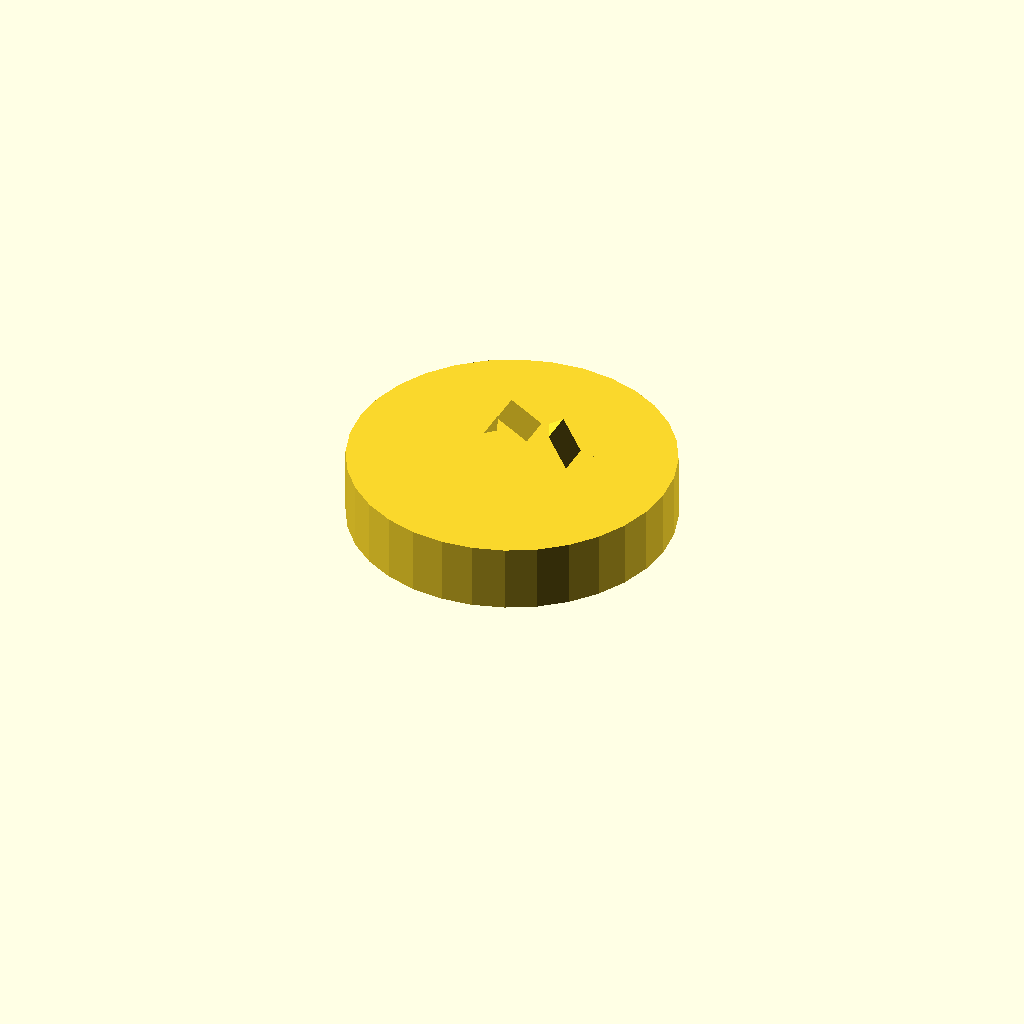
Cell 1: rendered with the file's own defaults.
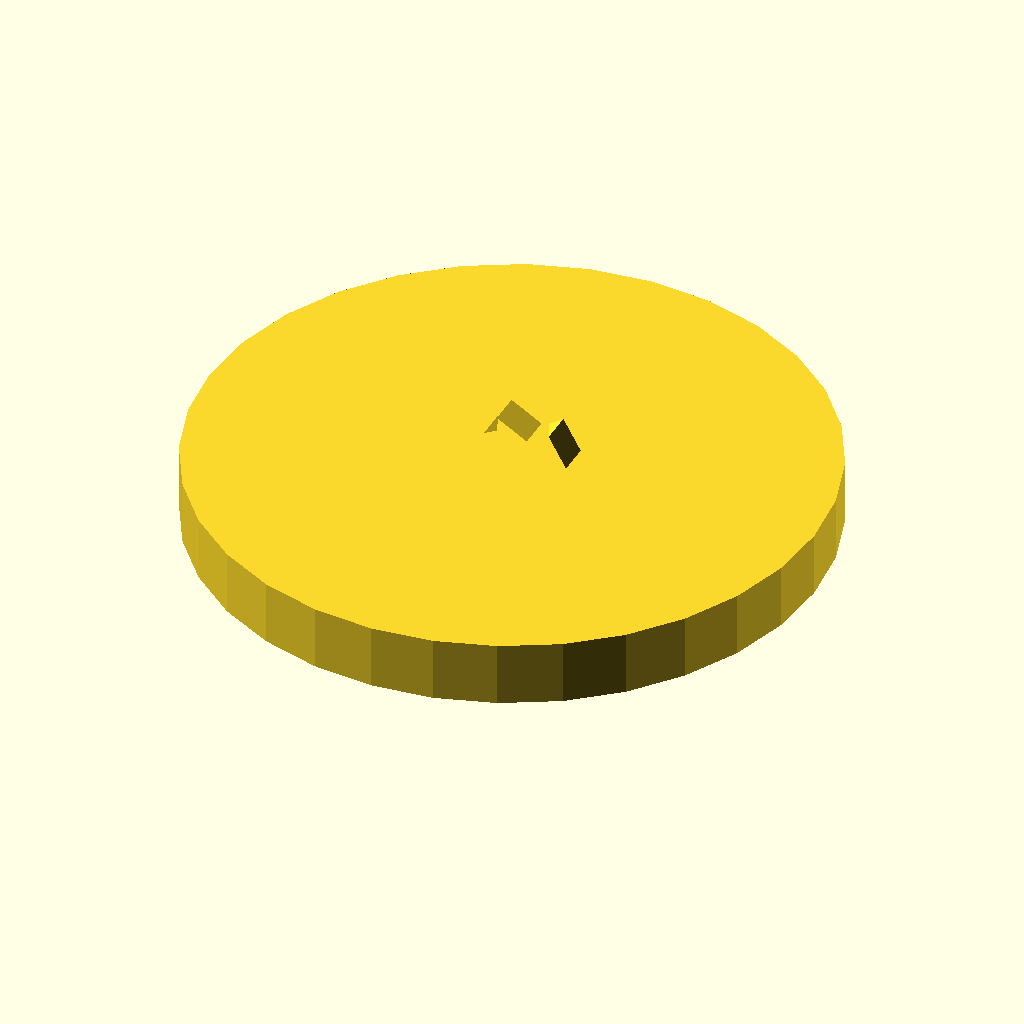
Cell 2 — base_d set to 192, the other parameters unchanged.
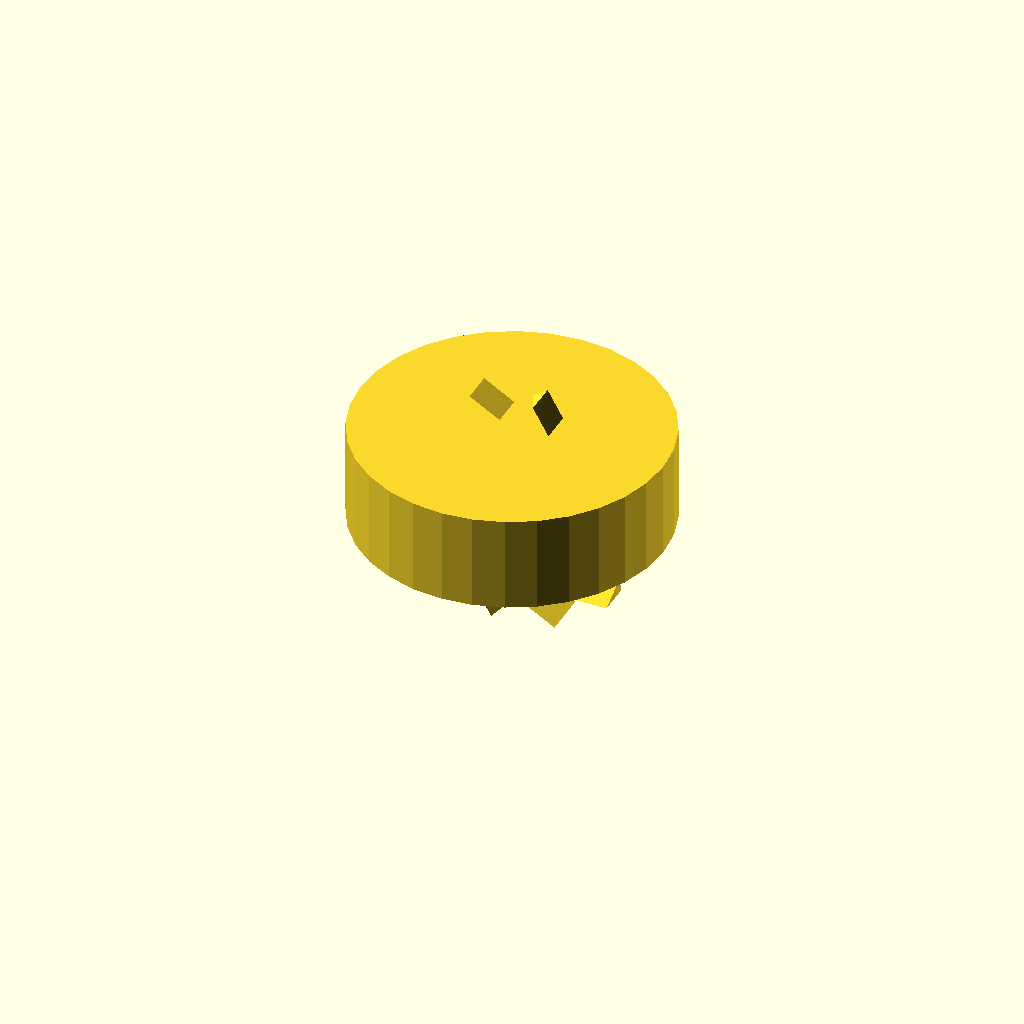
Cell 3: base_t = 20 (everything else at default).
One fixed orthographic camera (rotation 55°, 0°, 25°; colour scheme Cornfield) for every cell.
OpenSCAD source file optional_data/specs_probe_v2/flange_nospecs.scad:
$fn = 32;
// ----------------------------------------------------------------------
// G-code: round hub with 5 bolt holes
// ----------------------------------------------------------------------
// --- parameters (mm) ---
base_d = 96;            // outer diameter of the hub
base_t = 10;            // base thickness
hole_d = 6;             // bolt hole diameter
hole_n = 5;             // number of bolt holes
spoke = 12;             // number of spokes
spoke_t = 3.5;          // spoke thickness
spoke_h = 10;           // spoke height
spoke_bore = 2.5;       // bore through the spoke
module hub() {
  /* round hub with a raised rim */
  cylinder(h = base_t + spoke_h, d = base_d);
}
module spoke() {
  /* spoke as a trapeze: larger diameter at the rim, smaller in the middle */
  translate([0, 0, base_t - 1])
    linear_extrude(height = spoke_h + 1)
      polygon(points = [[25, 0], [25, spoke_h], [20.25, spoke_h - 1]]);
}
module spokes() {
  for (i = [0 : spoke - 1])
    rotate([0, i * 360 / spoke]) spoke();
}
// --- overall assembly ---
union() {
  hub();
  spokes();
}
Customizer parameters (derived from the source; name, type, default, range or options):
base_d: number, default 96
base_t: number, default 10
hole_d: number, default 6
hole_n: number, default 5
spoke: number, default 12
spoke_t: number, default 3.5
spoke_h: number, default 10
spoke_bore: number, default 2.5
